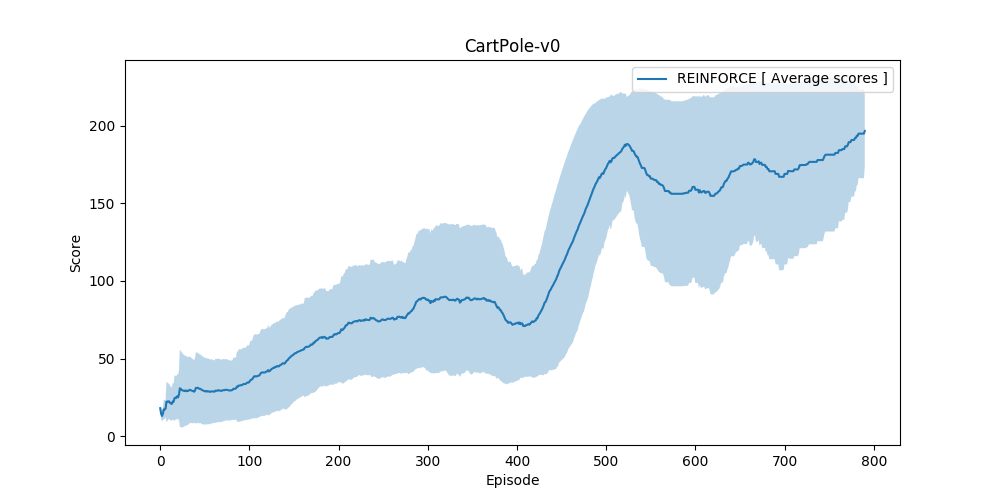

The table this chart was drawn from, first rows:
scores, average_scores, std
18.0, 18.0, 0.0
11.0, 14.5, 3.5
10.0, 13.0, 3.559
19.0, 14.5, 4.031
28.0, 17.2, 6.493
17.0, 17.17, 5.928
21.0, 17.71, 5.65
54.0, 22.25, 13.11
21.0, 22.11, 12.37
25.0, 22.4, 11.77
22.0, 22.36, 11.22
10.0, 21.33, 11.27
18.0, 21.08, 10.87
16.0, 20.71, 10.55
46.0, 22.4, 11.99
18.0, 22.12, 11.66
61.0, 24.41, 14.54
32.0, 24.83, 14.24
20.0, 24.58, 13.9
47.0, 25.7, 14.41
11.0, 25.0, 14.4
62.0, 26.68, 16.04
122.0, 30.83, 24.98
22.0, 30.46, 24.52
14.0, 29.8, 24.24
21.0, 29.46, 23.83
25.0, 29.3, 23.4
25.0, 29.14, 22.99
37.0, 29.41, 22.64
14.0, 28.9, 22.43
43.0, 29.35, 22.2
19.0, 29.03, 21.93
41.0, 29.39, 21.69
45.0, 29.85, 21.53
25.0, 29.71, 21.24
18.0, 29.39, 21.03
22.0, 29.19, 20.78
20.0, 28.95, 20.55
16.0, 28.62, 20.39
63.0, 29.48, 20.84
97.0, 31.12, 23.07
26.0, 31.0, 22.8
39.0, 31.19, 22.57
16.0, 30.84, 22.43
14.0, 30.47, 22.31
33.0, 30.52, 22.07
10.0, 30.09, 22.04
9.0, 29.65, 22.01
20.0, 29.45, 21.83
16.0, 29.18, 21.69
18.0, 28.96, 21.54
19.0, 28.77, 21.37
47.0, 29.11, 21.31
9.0, 28.74, 21.29
37.0, 28.89, 21.12
19.0, 28.71, 20.97
17.0, 28.51, 20.85
46.0, 28.81, 20.79
31.0, 28.85, 20.62
27.0, 28.82, 20.44
... 731 more rows
